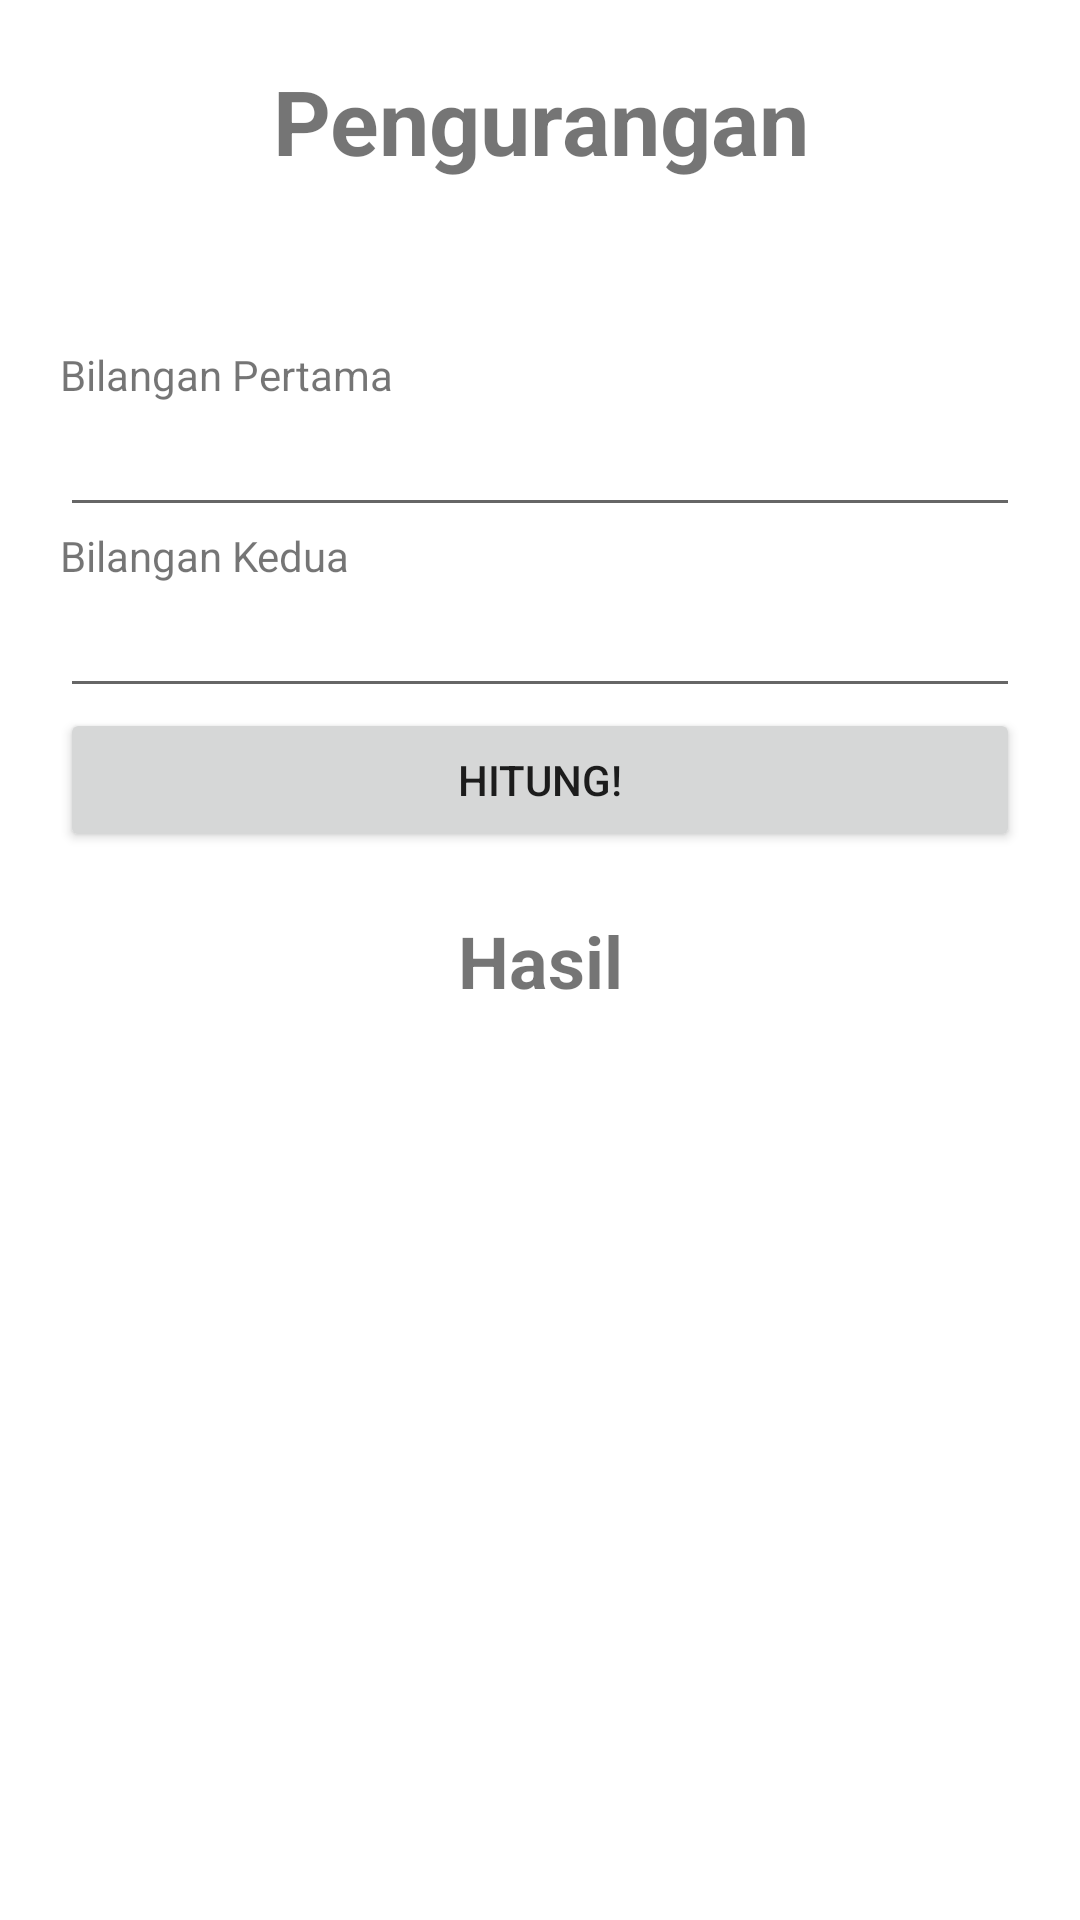

Write the Android layout XML for this screen, with the resource values it uses.
<!-- AndroidManifest.xml: application theme Theme.TugasPAPB5 -->
<!-- res/layout/fragment_pengurangan.xml -->
<?xml version="1.0" encoding="utf-8"?>
<androidx.appcompat.widget.LinearLayoutCompat xmlns:android="http://schemas.android.com/apk/res/android"
    xmlns:app="http://schemas.android.com/apk/res-auto"
    xmlns:tools="http://schemas.android.com/tools"
    android:layout_width="match_parent"
    android:layout_height="match_parent"
    android:orientation="vertical"
    android:padding="20dp">

    <TextView
        android:layout_width="match_parent"
        android:layout_height="wrap_content"
        android:gravity="center"
        android:paddingBottom="55dp"
        android:text="@string/pengurangan"
        android:textSize="30sp"
        android:textStyle="bold"
        tools:layout_editor_absoluteX="0dp"
        tools:layout_editor_absoluteY="76dp" />

    <TextView
        android:layout_width="match_parent"
        android:layout_height="wrap_content"
        android:text="@string/bilsatu"
        tools:layout_editor_absoluteX="16dp"
        tools:layout_editor_absoluteY="164dp" />

    <EditText
        android:id="@+id/edt_bilsatu"
        android:layout_width="match_parent"
        android:layout_height="wrap_content"
        android:inputType="numberDecimal"
        android:lines="1"
        tools:layout_editor_absoluteX="0dp"
        tools:layout_editor_absoluteY="183dp" />

    <TextView
        android:layout_width="match_parent"
        android:layout_height="wrap_content"
        android:text="@string/bildua"
        tools:layout_editor_absoluteX="16dp"
        tools:layout_editor_absoluteY="552dp" />

    <EditText
        android:id="@+id/edt_bildua"
        android:layout_width="match_parent"
        android:layout_height="wrap_content"
        android:inputType="numberDecimal"
        android:lines="1"
        tools:layout_editor_absoluteX="0dp"
        tools:layout_editor_absoluteY="251dp" />

    <Button
        android:id="@+id/btn_calculate"
        android:layout_width="match_parent"
        android:layout_height="wrap_content"
        android:text="@string/calculate"
        tools:layout_editor_absoluteX="0dp"
        tools:layout_editor_absoluteY="396dp" />

    <TextView
        android:id="@+id/tv_result"
        android:layout_width="match_parent"
        android:layout_height="wrap_content"
        android:gravity="center"
        android:paddingTop="20dp"
        android:text="@string/result"
        android:textSize="24sp"
        android:textStyle="bold"
        tools:layout_editor_absoluteX="16dp"
        tools:layout_editor_absoluteY="444dp" />
</androidx.appcompat.widget.LinearLayoutCompat>
<!-- resources referenced by this layout -->
<resources>
  <string name="bildua">Bilangan Kedua</string>
  <string name="bilsatu">Bilangan Pertama</string>
  <string name="calculate">Hitung!</string>
  <string name="pengurangan">Pengurangan</string>
  <string name="result">Hasil</string>
  <style name="Theme.TugasPAPB5" parent="Theme.MaterialComponents.DayNight.DarkActionBar">
          
          <item name="colorPrimary">@color/purple_500</item>
          <item name="colorPrimaryVariant">@color/purple_700</item>
          <item name="colorOnPrimary">@color/white</item>
          
          <item name="colorSecondary">@color/teal_200</item>
          <item name="colorSecondaryVariant">@color/teal_700</item>
          <item name="colorOnSecondary">@color/black</item>
          
          <item name="android:statusBarColor">?attr/colorPrimaryVariant</item>
          
      </style>
  <!-- not gathered from this repository: default colours our renderer supplied (Android Studio template values) -->
  <color name="purple_500">#FF6200EE</color>
  <color name="purple_700">#FF3700B3</color>
  <color name="teal_200">#FF03DAC5</color>
  <color name="teal_700">#FF018786</color>
  <color name="black">#FF000000</color>
  <color name="white">#FFFFFFFF</color>
</resources>
